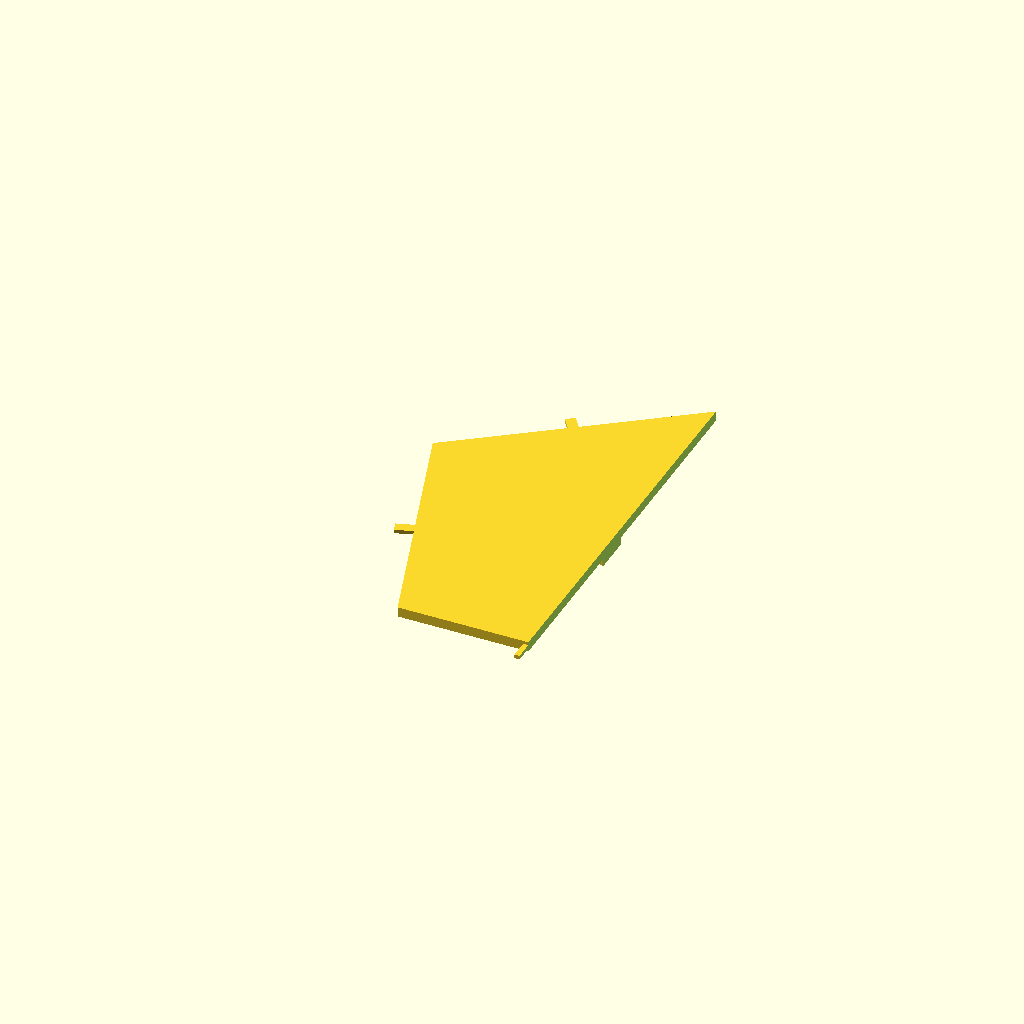
Cell 1 — every parameter at its default value.
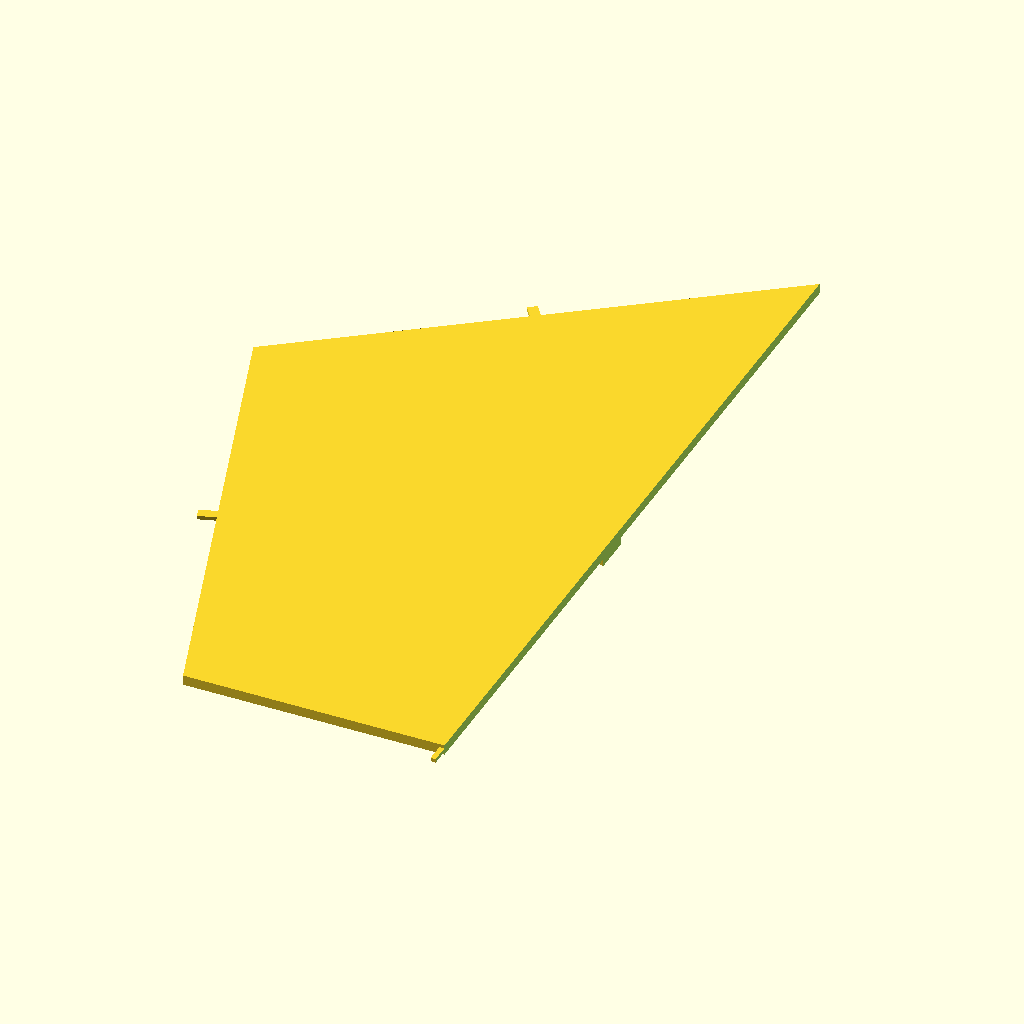
Cell 2 — a set to 416, the other parameters unchanged.
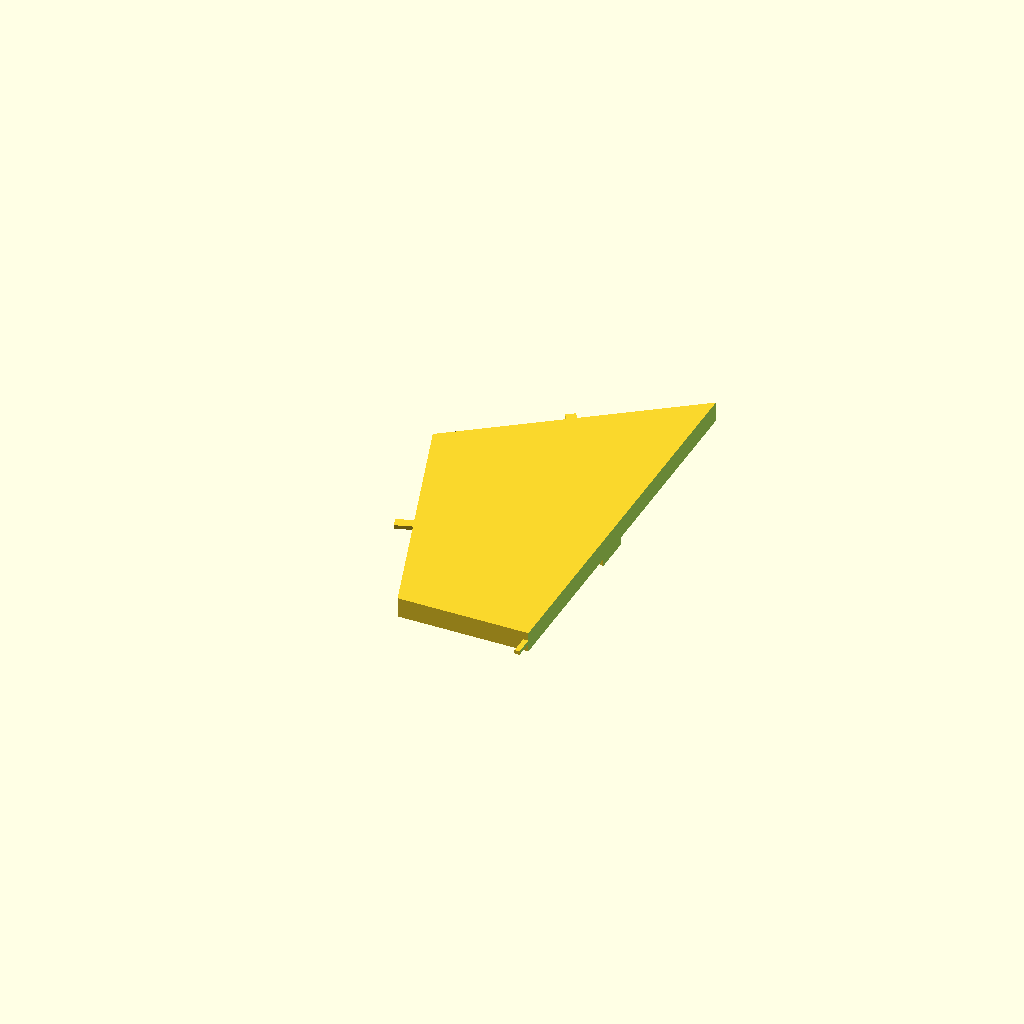
Cell 3: thickness = 16 (everything else at default).
One fixed orthographic camera (rotation 55°, 0°, 25°; colour scheme Cornfield) for every cell.
OpenSCAD source file 试错池/命题库H1v3_正十二面体打印件_mini_run_0000025/module_dummy.scad:
// module_dummy.scad
// 1:1 假模块（正五边形片，边长 208mm 留边隙、厚 8mm）
// 背面：30mm 圆形插头凸台、5 个磁铁位、5 个卡扣舌
// 沿 y 轴对称拆成 A/B 两半打印（与面框同缝）
//
// 用法：
//   openscad -D 'is_left=1' -o module_dummy_A.stl module_dummy.scad
//   openscad -D 'is_left=0' -o module_dummy_B.stl module_dummy.scad

// ============ 参数 ============
a              = 208;      // 五边形边长 (mm) — 比 220 小 12mm（每边 6mm 边隙）
thickness      = 8;        // 厚 (mm) — 题面

socket_d       = 30;       // 背面 30mm 圆形插头凸台直径
socket_h       = 6;        // 凸台高度（伸出背面）
magnet_d       = 8;        // 磁铁位直径
magnet_depth   = 3;        // 磁铁位凹位深
magnet_radius  = 12;       // 磁铁位环半径（与面框一致）

clip_w         = 8;        // 卡扣舌宽
clip_l         = 15;       // 卡扣舌长（径向伸出长度）
clip_t         = 3;        // 卡扣舌厚（高度，与面框卡扣槽深一致）

is_left = 1;

$fn = 96;

// ============ 五边形几何（与面框一致：顶点朝上） ============
function pentagon_verts(R) = [
    for (i = [0:4])
        let (a0 = 90 + i * 72)
        [ R * cos(a0), R * sin(a0) ]
];

R_circum = a / (2 * sin(36));

module dummy_plate_2d() {
    polygon(pentagon_verts(R_circum));
}

// ============ 假模块主体（未切割） ============
module dummy_full() {
    union() {
        // 主体：八边形片（实心）
        linear_extrude(height = thickness)
            dummy_plate_2d();

        // 背面插头凸台（位于背面 Z=0，前面向 +Z；凸台向 -Z 方向伸出）
        // 我们约定"背面"为 -Z 方向，凸台从底面向下伸
        translate([0, 0, -socket_h])
            cylinder(d = socket_d, h = socket_h, $fn = 64);

        // 5 个磁铁位（背面凹位）：Ø8×3，半径12mm，72°均布
        // 凹位在 Z ∈ [0, magnet_depth]（向 -Z 凹）
        for (i = [0:4]) {
            rotate([0, 0, i * 72])
                translate([magnet_radius, 0, -magnet_depth])
                    cylinder(d = magnet_d, h = magnet_depth + 0.1, $fn = 32);
        }

        // 5 个卡扣舌（径向伸出，从五边形外边缘向外伸 15mm × 厚 3mm × 宽 8mm）
        // 位于 5 条边的中点方向（126 + i*72），沿径向 +cos/sin 方向向外
        for (i = [0:4]) {
            edge_mid_angle = 126 + i * 72;
            edge_dist = R_circum * cos(36);   // 边中点到圆心距
            // 舌放在 dummy 厚度外侧（Z 方向），径向伸出
            rotate([0, 0, edge_mid_angle])
                translate([edge_dist + clip_l / 2, 0, thickness / 2])
                    cube([clip_l, clip_w, clip_t], center = true);
        }
    }
}

// ============ 半件切割 ============
module half_model() {
    difference() {
        dummy_full();
        if (is_left) {
            // 去掉右侧 (x > 0)
            translate([0.05, -R_circum - 1, -(socket_h + 1)])
                cube([R_circum * 2 + 2, (R_circum + 1) * 2, thickness + socket_h + 2]);
        } else {
            // 去掉左侧 (x < 0)
            translate([-R_circum * 2 - 2 - 0.05, -R_circum - 1, -(socket_h + 1)])
                cube([R_circum * 2 + 2, (R_circum + 1) * 2, thickness + socket_h + 2]);
        }
    }
}

half_model();
Parameter table extracted from the source (name, type, default, range or options):
a: number, default 208
thickness: number, default 8
socket_d: number, default 30
socket_h: number, default 6
magnet_d: number, default 8
magnet_depth: number, default 3
magnet_radius: number, default 12
clip_w: number, default 8
clip_l: number, default 15
clip_t: number, default 3
is_left: number, default 1
